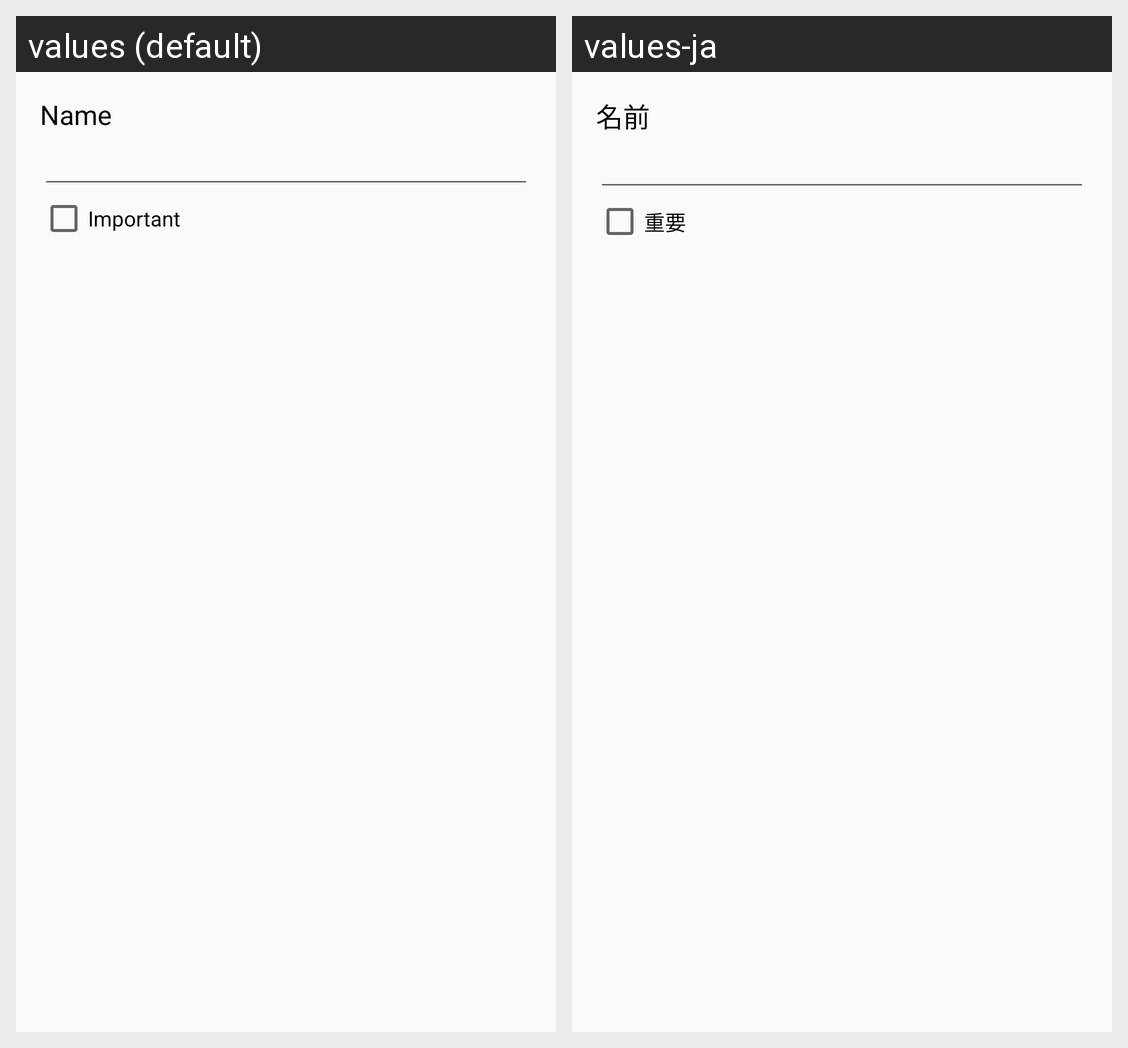

Translations of the strings shown on this Android screen, per locale in the grid:
Android screen res/layout/fav_add_dlg.xml rendered under 2 locales, left to right: values (default), values-ja. Device: Nexus 5 (rendered at 1080×1920; each locale shown at half size, 540×960, under a caption strip naming it); theme AppTheme.
Strings drawn on this screen, with the default value and each locale's value (text and hints the layout hard-codes, and strings that could not be matched under every locale, appear in the picture but are not listed):

name
  values: Name
  values-ja: 名前

important
  values: Important
  values-ja: 重要
